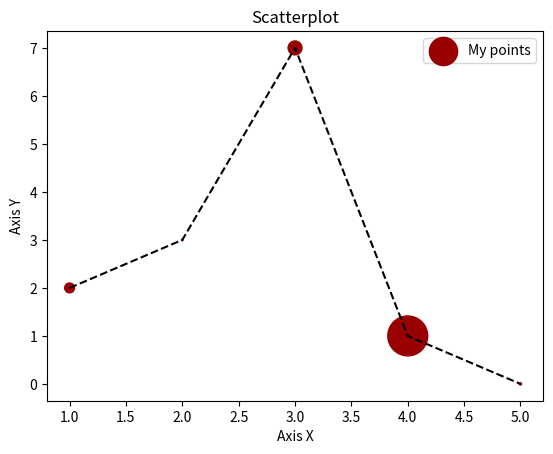

This figure's Python source:
#Data visualization in Python
#Save the figure

import matplotlib.pyplot as plt

x = [1, 2, 3, 4, 5]
y = [2, 3, 7 , 1, 0]
z = [200, 5, 400, 3300, 10]

title = "Scatterplot"
axisx = "Axis X"
axisy = "Axis Y" 

#Subtitles
plt.title(title)
plt.xlabel(axisx)
plt.ylabel(axisy)

plt.plot(x,y,color="k",linestyle="--")
plt.scatter(x, y, label = "My points", color = "#990000", marker=".", s=z)
plt.legend()

#plt.show()

"""
Methods to save a figure
"""
#plt.savefig("figure1.png")
#plt.savefig("figure1.pdf")

#plt.savefig("figure1.png", dpi=300)